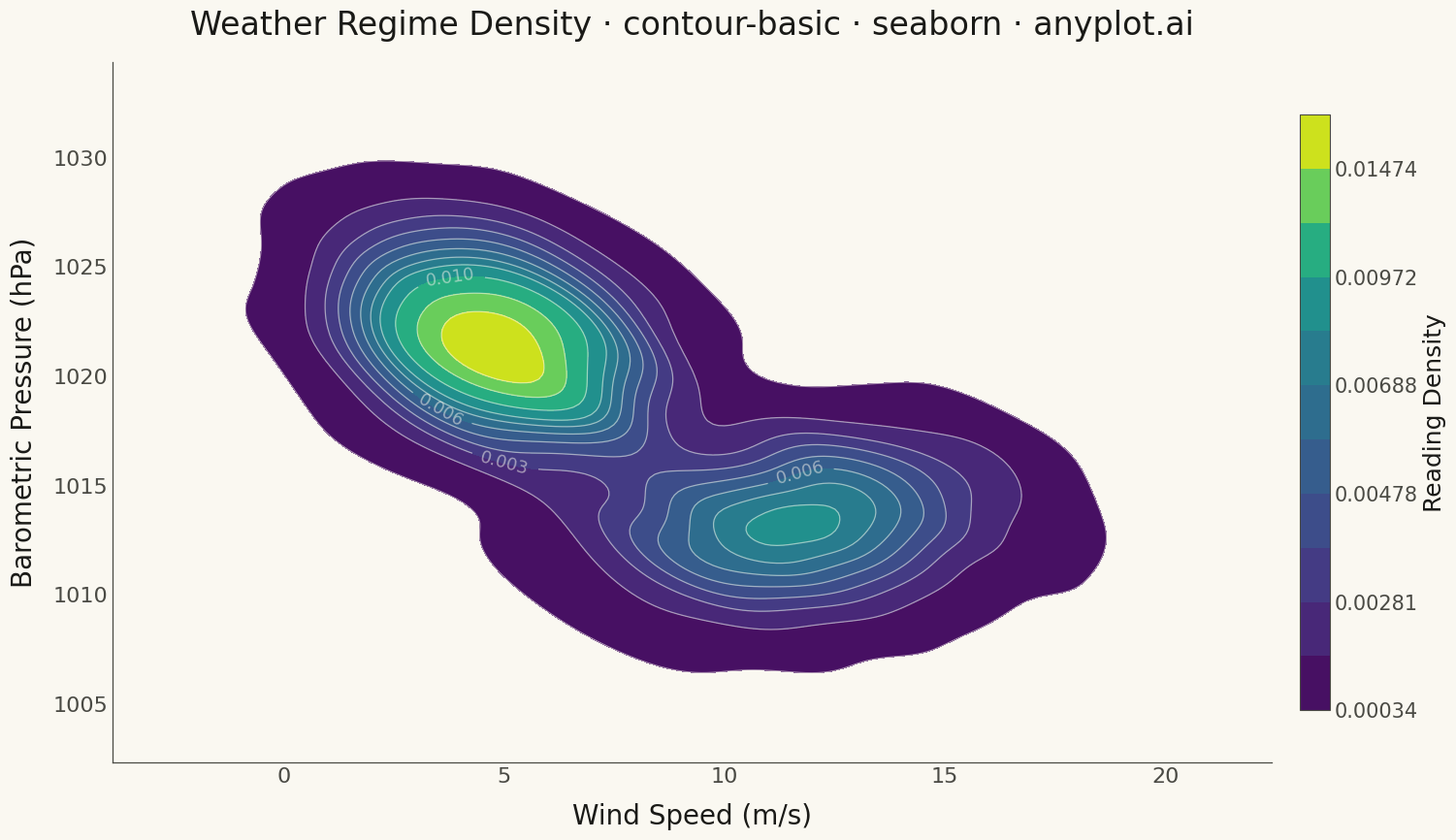

This figure's Python source:
""" anyplot.ai
contour-basic: Basic Contour Plot
Library: seaborn 0.13.2 | Python 3.14.4
Quality: 87/100 | Updated: 2026-04-24
"""

import os

import matplotlib.pyplot as plt
import numpy as np
import pandas as pd
import seaborn as sns


# Theme tokens
THEME = os.getenv("ANYPLOT_THEME", "light")
PAGE_BG = "#FAF8F1" if THEME == "light" else "#1A1A17"
ELEVATED_BG = "#FFFDF6" if THEME == "light" else "#242420"
INK = "#1A1A17" if THEME == "light" else "#F0EFE8"
INK_SOFT = "#4A4A44" if THEME == "light" else "#B8B7B0"

# Data — bivariate distribution of weather-station readings across two synoptic regimes
np.random.seed(42)
cold_front = np.random.multivariate_normal(mean=[4.8, 1021.5], cov=[[3.2, -1.3], [-1.3, 7.8]], size=1500)
warm_front = np.random.multivariate_normal(mean=[11.6, 1013.2], cov=[[6.0, 2.0], [2.0, 5.0]], size=900)
readings = pd.DataFrame(np.vstack([cold_front, warm_front]), columns=["Wind Speed (m/s)", "Barometric Pressure (hPa)"])

# Theme
sns.set_theme(
    context="talk",
    style="ticks",
    rc={
        "figure.facecolor": PAGE_BG,
        "axes.facecolor": PAGE_BG,
        "axes.edgecolor": INK_SOFT,
        "axes.labelcolor": INK,
        "text.color": INK,
        "xtick.color": INK_SOFT,
        "ytick.color": INK_SOFT,
        "axes.linewidth": 0.9,
        "axes.axisbelow": True,
    },
)

fig, ax = plt.subplots(figsize=(16, 9))

# Filled KDE contours — native seaborn with integrated colorbar
sns.kdeplot(
    data=readings,
    x="Wind Speed (m/s)",
    y="Barometric Pressure (hPa)",
    fill=True,
    cmap="viridis",
    thresh=0.02,
    levels=12,
    cbar=True,
    cbar_kws={"shrink": 0.85, "pad": 0.02, "label": "Reading Density"},
    ax=ax,
)

# Overlay thin isoline contours for ridge definition
sns.kdeplot(
    data=readings,
    x="Wind Speed (m/s)",
    y="Barometric Pressure (hPa)",
    color=PAGE_BG,
    alpha=0.55,
    linewidths=0.9,
    thresh=0.02,
    levels=12,
    ax=ax,
)

# Label key contour levels (every third line) using the isoline ContourSet.
# Labels sit on viridis fill (not page background) so use a constant light ink.
isolines = ax.collections[-1]
label_levels = isolines.levels[2::3]
ax.clabel(isolines, levels=label_levels, inline=True, fontsize=13, fmt="%.3f", colors="#F0EFE8")

# Style
ax.set_title(
    "Weather Regime Density · contour-basic · seaborn · anyplot.ai", fontsize=24, fontweight="medium", color=INK, pad=20
)
ax.set_xlabel("Wind Speed (m/s)", fontsize=20, color=INK, labelpad=12)
ax.set_ylabel("Barometric Pressure (hPa)", fontsize=20, color=INK, labelpad=12)
ax.tick_params(axis="both", labelsize=16, colors=INK_SOFT, length=0)
sns.despine(ax=ax)

# Colorbar chrome (theme-adaptive)
cbar_ax = fig.axes[-1]
cbar_ax.tick_params(labelsize=15, colors=INK_SOFT, length=0)
cbar_ax.yaxis.label.set_color(INK)
cbar_ax.yaxis.label.set_fontsize(18)
cbar_ax.set_facecolor(ELEVATED_BG)
for spine in cbar_ax.spines.values():
    spine.set_color(INK_SOFT)
    spine.set_linewidth(0.8)

plt.tight_layout()
plt.savefig(f"plot-{THEME}.png", dpi=300, bbox_inches="tight", facecolor=PAGE_BG)
